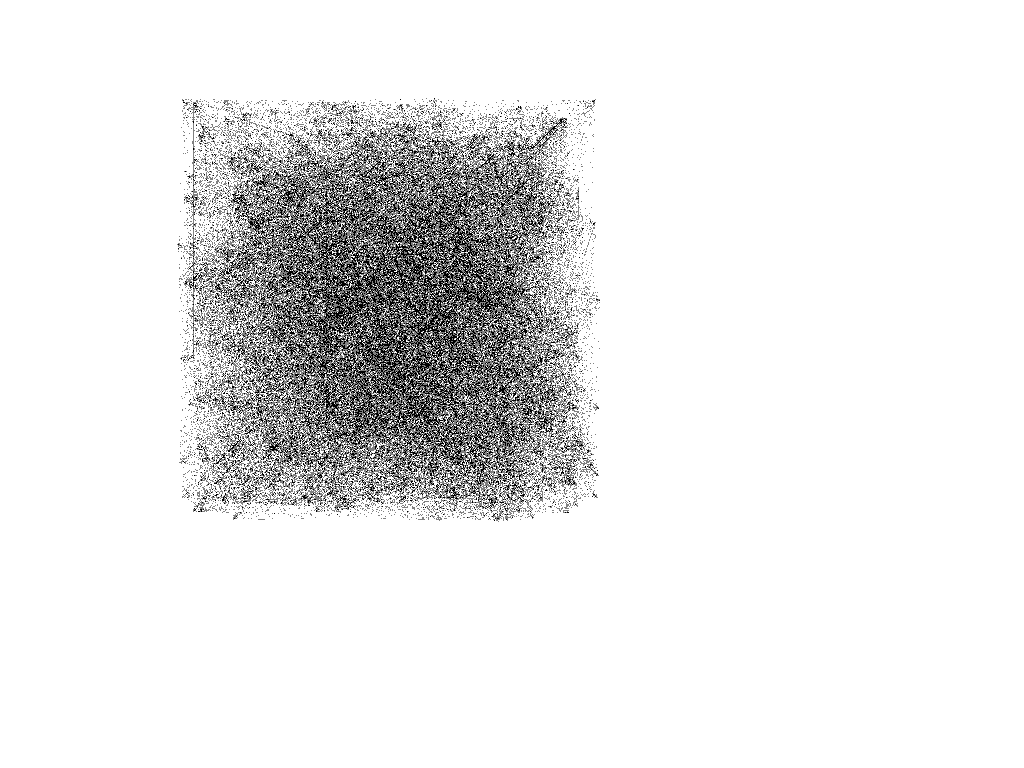

The table this chart was drawn from, first rows:
0, 1
4, 0
5, 0
6, 5
7, 6
8, 3
9, 4
9, 8
10, 4
10, 9
11, 7
12, 3
12, 4
12, 5
12, 10
13, 0
13, 2
13, 4
13, 8
14, 7
14, 10
14, 12
15, 4
15, 5
15, 7
15, 12
16, 0
16, 1
16, 7
16, 11
16, 13
16, 15
17, 0
17, 1
17, 6
17, 8
17, 15
18, 3
18, 6
18, 10
18, 11
18, 12
19, 0
19, 5
19, 8
19, 13
19, 15
19, 17
20, 0
20, 9
20, 10
20, 11
20, 17
21, 1
21, 2
21, 4
21, 6
21, 9
21, 14
21, 15
21, 19
... 40 more rows
